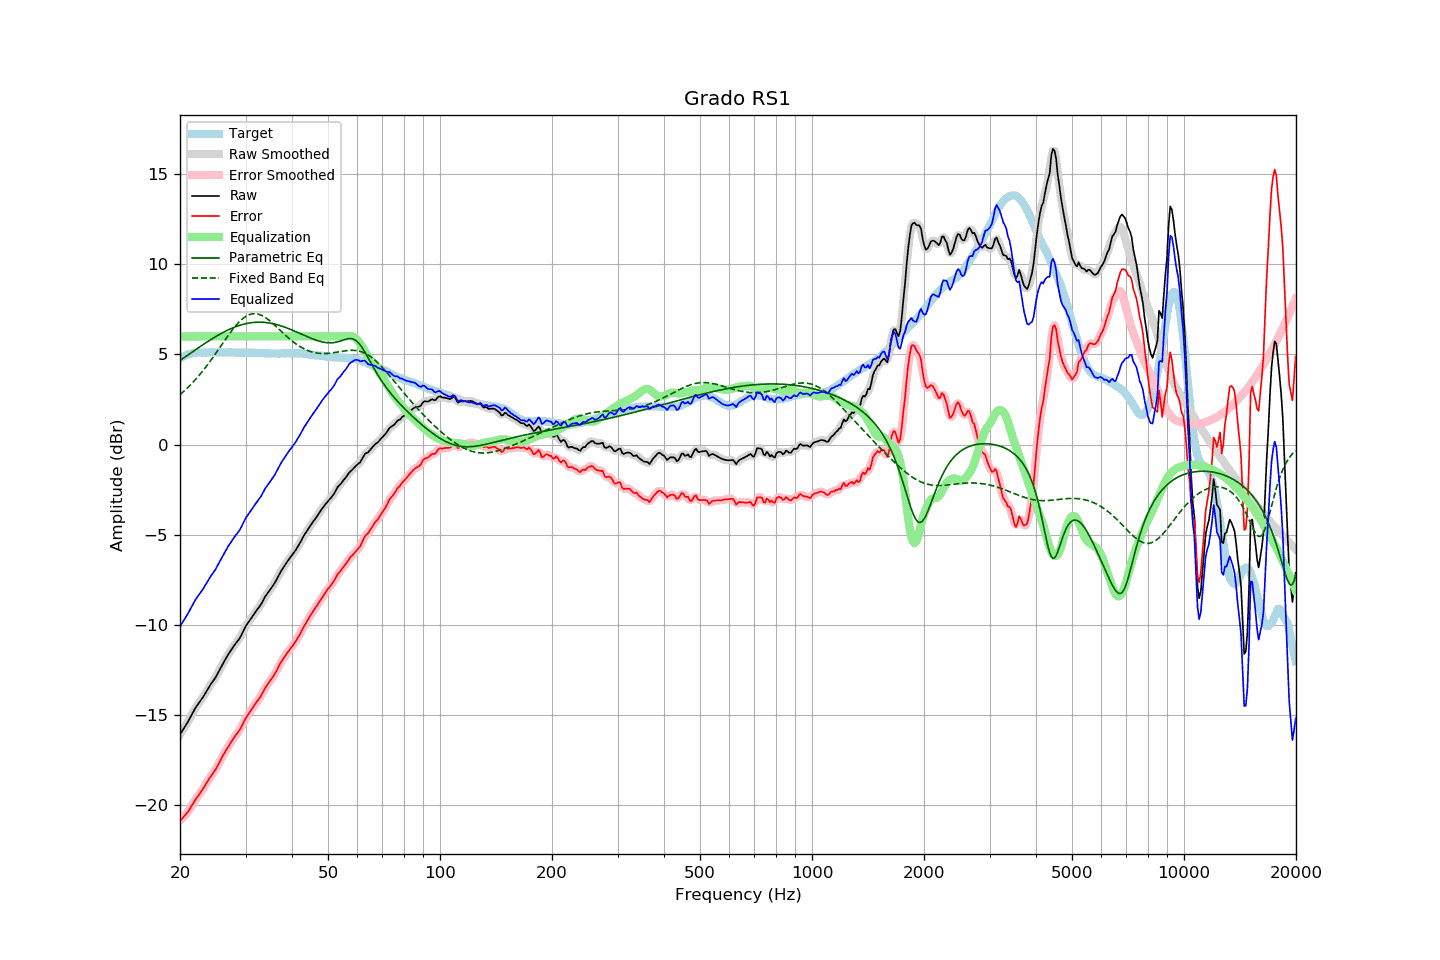

Source data for this figure (header and first rows):
frequency, raw, error, smoothed, error_smoothed, equalization, parametric_eq, fixed_band_eq, equalized_raw, equalized_smoothed, target
20.00, -16.10, -20.89, -16.10, -20.88, 6.00, 4.66, 2.76, -10.10, -10.10, 4.79
20.20, -15.96, -20.80, -15.96, -20.79, 6.00, 4.72, 2.84, -9.96, -9.96, 4.84
20.40, -15.81, -20.69, -15.81, -20.70, 6.00, 4.79, 2.92, -9.81, -9.81, 4.89
20.61, -15.67, -20.59, -15.67, -20.60, 6.00, 4.85, 3.00, -9.67, -9.67, 4.92
20.81, -15.53, -20.49, -15.52, -20.49, 6.00, 4.91, 3.08, -9.53, -9.52, 4.97
21.02, -15.38, -20.38, -15.37, -20.37, 6.00, 4.97, 3.17, -9.38, -9.37, 5.01
21.23, -15.22, -20.24, -15.21, -20.24, 6.00, 5.03, 3.26, -9.22, -9.21, 5.03
21.44, -15.04, -20.09, -15.05, -20.10, 6.00, 5.10, 3.35, -9.04, -9.05, 5.05
21.66, -14.88, -19.95, -14.88, -19.94, 6.00, 5.16, 3.44, -8.88, -8.88, 5.07
21.87, -14.71, -19.79, -14.72, -19.80, 6.00, 5.22, 3.54, -8.71, -8.72, 5.08
22.09, -14.57, -19.66, -14.57, -19.67, 6.00, 5.28, 3.64, -8.57, -8.57, 5.10
22.31, -14.44, -19.54, -14.44, -19.54, 6.00, 5.34, 3.74, -8.44, -8.44, 5.11
22.54, -14.32, -19.42, -14.31, -19.42, 6.00, 5.40, 3.85, -8.32, -8.31, 5.11
22.76, -14.19, -19.29, -14.19, -19.29, 6.00, 5.46, 3.95, -8.19, -8.19, 5.11
22.99, -14.07, -19.16, -14.06, -19.16, 6.00, 5.52, 4.06, -8.07, -8.06, 5.09
23.22, -13.92, -19.01, -13.92, -19.01, 6.00, 5.58, 4.18, -7.92, -7.92, 5.09
23.45, -13.77, -18.86, -13.77, -18.87, 6.00, 5.64, 4.29, -7.77, -7.77, 5.09
23.69, -13.62, -18.72, -13.62, -18.72, 6.00, 5.70, 4.41, -7.62, -7.62, 5.10
23.92, -13.47, -18.57, -13.47, -18.58, 6.00, 5.76, 4.53, -7.47, -7.47, 5.10
24.16, -13.33, -18.44, -13.33, -18.44, 6.00, 5.81, 4.65, -7.33, -7.33, 5.11
24.40, -13.20, -18.32, -13.20, -18.31, 6.00, 5.87, 4.77, -7.20, -7.20, 5.12
24.65, -13.07, -18.18, -13.07, -18.19, 6.00, 5.92, 4.90, -7.07, -7.07, 5.11
24.89, -12.94, -18.06, -12.93, -18.05, 6.00, 5.98, 5.02, -6.94, -6.93, 5.11
25.14, -12.78, -17.90, -12.78, -17.90, 6.00, 6.03, 5.15, -6.78, -6.78, 5.11
25.39, -12.61, -17.73, -12.62, -17.74, 6.00, 6.08, 5.28, -6.61, -6.62, 5.12
25.65, -12.45, -17.57, -12.44, -17.56, 6.00, 6.13, 5.41, -6.45, -6.44, 5.12
25.91, -12.27, -17.38, -12.27, -17.39, 6.00, 6.18, 5.54, -6.27, -6.27, 5.11
26.16, -12.10, -17.21, -12.11, -17.22, 6.00, 6.23, 5.67, -6.10, -6.11, 5.11
26.43, -11.96, -17.07, -11.95, -17.06, 6.00, 6.27, 5.80, -5.96, -5.95, 5.11
26.69, -11.81, -16.91, -11.80, -16.91, 6.00, 6.32, 5.92, -5.81, -5.80, 5.11
26.96, -11.65, -16.77, -11.66, -16.77, 6.00, 6.36, 6.05, -5.65, -5.66, 5.12
27.23, -11.52, -16.64, -11.51, -16.63, 6.00, 6.40, 6.17, -5.52, -5.51, 5.12
27.50, -11.38, -16.49, -11.38, -16.49, 6.00, 6.44, 6.29, -5.38, -5.38, 5.12
27.77, -11.25, -16.35, -11.25, -16.35, 6.00, 6.48, 6.41, -5.25, -5.25, 5.10
28.05, -11.12, -16.22, -11.12, -16.22, 6.00, 6.52, 6.52, -5.12, -5.12, 5.10
28.33, -11.00, -16.09, -11.00, -16.10, 6.00, 6.55, 6.63, -5.00, -5.00, 5.09
28.62, -10.89, -15.98, -10.89, -15.98, 6.00, 6.58, 6.73, -4.89, -4.89, 5.09
28.90, -10.77, -15.87, -10.76, -15.85, 6.00, 6.61, 6.82, -4.77, -4.76, 5.10
29.19, -10.61, -15.70, -10.60, -15.70, 6.00, 6.64, 6.91, -4.61, -4.60, 5.09
29.48, -10.42, -15.53, -10.42, -15.52, 6.00, 6.66, 6.99, -4.42, -4.42, 5.11
29.78, -10.24, -15.34, -10.24, -15.34, 6.00, 6.69, 7.05, -4.24, -4.24, 5.10
30.08, -10.07, -15.18, -10.08, -15.18, 6.00, 6.71, 7.11, -4.07, -4.08, 5.11
30.38, -9.94, -15.04, -9.94, -15.03, 6.00, 6.73, 7.16, -3.94, -3.94, 5.10
30.68, -9.81, -14.90, -9.80, -14.90, 6.00, 6.74, 7.20, -3.81, -3.80, 5.10
30.99, -9.68, -14.77, -9.68, -14.77, 6.00, 6.76, 7.23, -3.68, -3.68, 5.09
31.30, -9.55, -14.64, -9.55, -14.64, 6.00, 6.77, 7.25, -3.55, -3.55, 5.09
31.61, -9.42, -14.51, -9.42, -14.51, 6.00, 6.78, 7.26, -3.42, -3.42, 5.09
31.93, -9.29, -14.38, -9.29, -14.38, 6.00, 6.78, 7.26, -3.29, -3.29, 5.09
32.24, -9.17, -14.24, -9.17, -14.26, 6.00, 6.79, 7.25, -3.17, -3.17, 5.08
32.57, -9.05, -14.14, -9.05, -14.13, 6.00, 6.79, 7.22, -3.05, -3.05, 5.09
32.89, -8.93, -14.01, -8.92, -14.00, 6.00, 6.79, 7.19, -2.93, -2.92, 5.09
33.22, -8.78, -13.85, -8.77, -13.85, 6.00, 6.79, 7.15, -2.78, -2.77, 5.07
33.55, -8.61, -13.68, -8.61, -13.68, 6.00, 6.78, 7.11, -2.61, -2.61, 5.07
33.89, -8.44, -13.50, -8.45, -13.52, 6.00, 6.77, 7.05, -2.44, -2.45, 5.06
34.23, -8.31, -13.38, -8.31, -13.37, 6.00, 6.76, 6.99, -2.31, -2.31, 5.07
34.57, -8.19, -13.25, -8.18, -13.24, 6.00, 6.75, 6.92, -2.19, -2.18, 5.06
34.92, -8.07, -13.12, -8.06, -13.12, 6.00, 6.74, 6.85, -2.07, -2.06, 5.06
35.27, -7.94, -12.99, -7.94, -12.99, 6.00, 6.72, 6.78, -1.94, -1.94, 5.05
35.62, -7.81, -12.86, -7.81, -12.86, 6.00, 6.70, 6.70, -1.81, -1.81, 5.05
35.97, -7.68, -12.73, -7.66, -12.72, 6.00, 6.68, 6.62, -1.68, -1.66, 5.05
... 635 more rows
